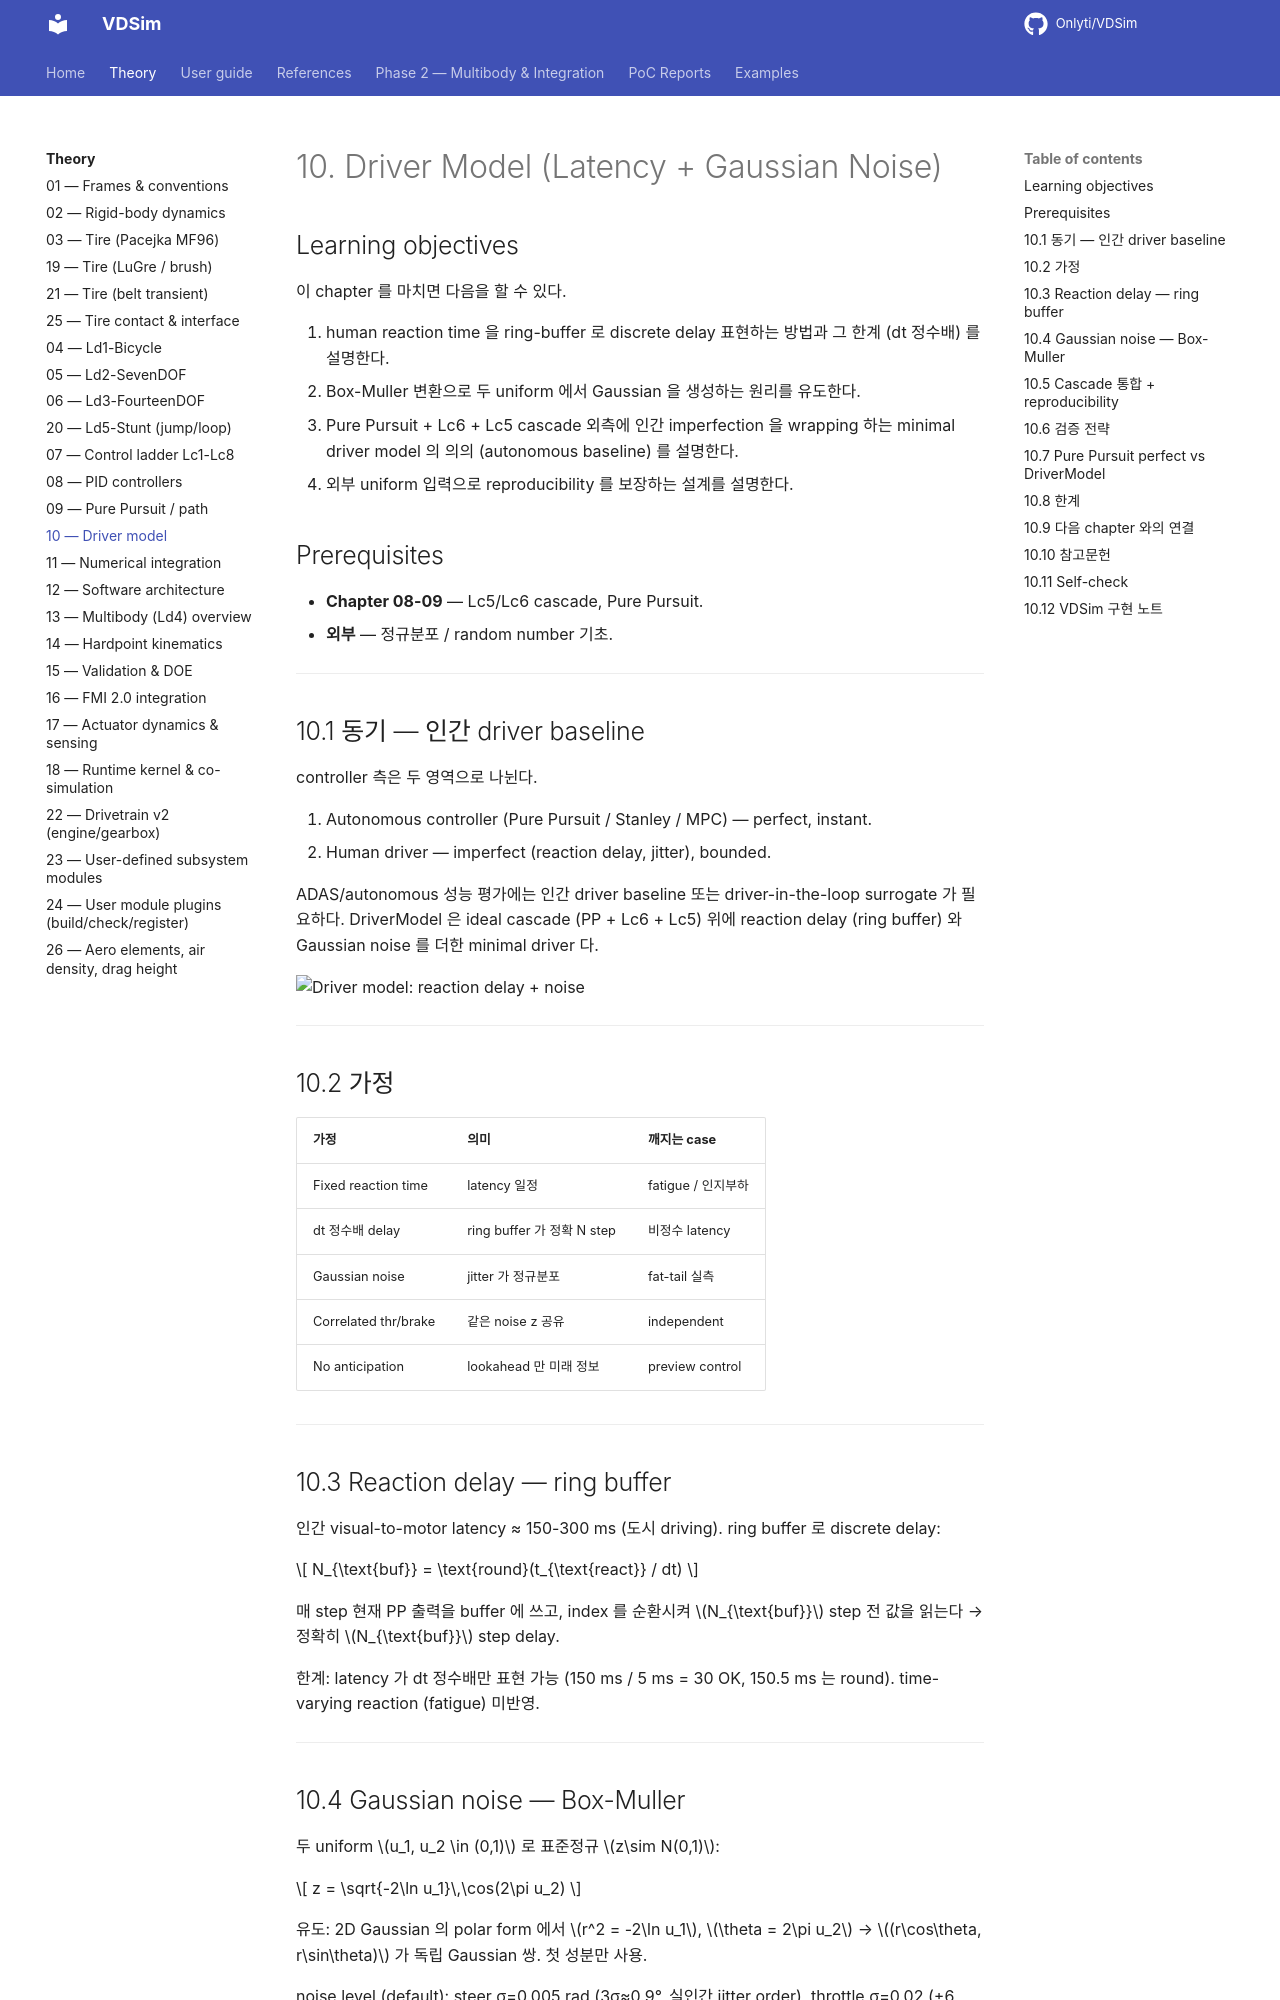

repository: Onlyti/VDSim · page: v0.8.3/theory/10_driver_model/index.html · generator: mkdocs

# 10. Driver Model (Latency + Gaussian Noise)

## Learning objectives

이 chapter 를 마치면 다음을 할 수 있다.

1. human reaction time 을 ring-buffer 로 discrete delay 표현하는 방법과 그
   한계 (dt 정수배) 를 설명한다.
2. Box-Muller 변환으로 두 uniform 에서 Gaussian 을 생성하는 원리를 유도한다.
3. Pure Pursuit + Lc6 + Lc5 cascade 외측에 인간 imperfection 을 wrapping 하는
   minimal driver model 의 의의 (autonomous baseline) 를 설명한다.
4. 외부 uniform 입력으로 reproducibility 를 보장하는 설계를 설명한다.

## Prerequisites

- **Chapter 08-09** — Lc5/Lc6 cascade, Pure Pursuit.
- **외부** — 정규분포 / random number 기초.

---

## 10.1 동기 — 인간 driver baseline

controller 측은 두 영역으로 나뉜다.

1. Autonomous controller (Pure Pursuit / Stanley / MPC) — perfect, instant.
2. Human driver — imperfect (reaction delay, jitter), bounded.

ADAS/autonomous 성능 평가에는 인간 driver baseline 또는 driver-in-the-loop
surrogate 가 필요하다. DriverModel 은 ideal cascade (PP + Lc6 + Lc5) 위에
reaction delay (ring buffer) 와 Gaussian noise 를 더한 minimal driver 다.

![Driver model: reaction delay + noise](figures/10_driver.png)

---

## 10.2 가정

| 가정 | 의미 | 깨지는 case |
|---|---|---|
| Fixed reaction time | latency 일정 | fatigue / 인지부하 |
| dt 정수배 delay | ring buffer 가 정확 N step | 비정수 latency |
| Gaussian noise | jitter 가 정규분포 | fat-tail 실측 |
| Correlated thr/brake | 같은 noise z 공유 | independent |
| No anticipation | lookahead 만 미래 정보 | preview control |

---

## 10.3 Reaction delay — ring buffer

인간 visual-to-motor latency ≈ 150-300 ms (도시 driving). ring buffer 로
discrete delay:

$$
N_{\text{buf}} = \text{round}(t_{\text{react}} / dt)
$$

매 step 현재 PP 출력을 buffer 에 쓰고, index 를 순환시켜 $N_{\text{buf}}$ step
전 값을 읽는다 → 정확히 $N_{\text{buf}}$ step delay.

한계: latency 가 dt 정수배만 표현 가능 (150 ms / 5 ms = 30 OK, 150.5 ms 는
round). time-varying reaction (fatigue) 미반영.

---

## 10.4 Gaussian noise — Box-Muller

두 uniform $u_1, u_2 \in (0,1)$ 로 표준정규 $z\sim N(0,1)$:

$$
z = \sqrt{-2\ln u_1}\,\cos(2\pi u_2)
$$

유도: 2D Gaussian 의 polar form 에서 $r^2 = -2\ln u_1$, $\theta = 2\pi u_2$ →
$(r\cos\theta, r\sin\theta)$ 가 독립 Gaussian 쌍. 첫 성분만 사용.

noise level (default): steer σ=0.005 rad (3σ≈0.9°, 실인간 jitter order),
throttle σ=0.02 (±6 %). calibration starting point — 특정 driver 측정으로 fit
가능.

---
